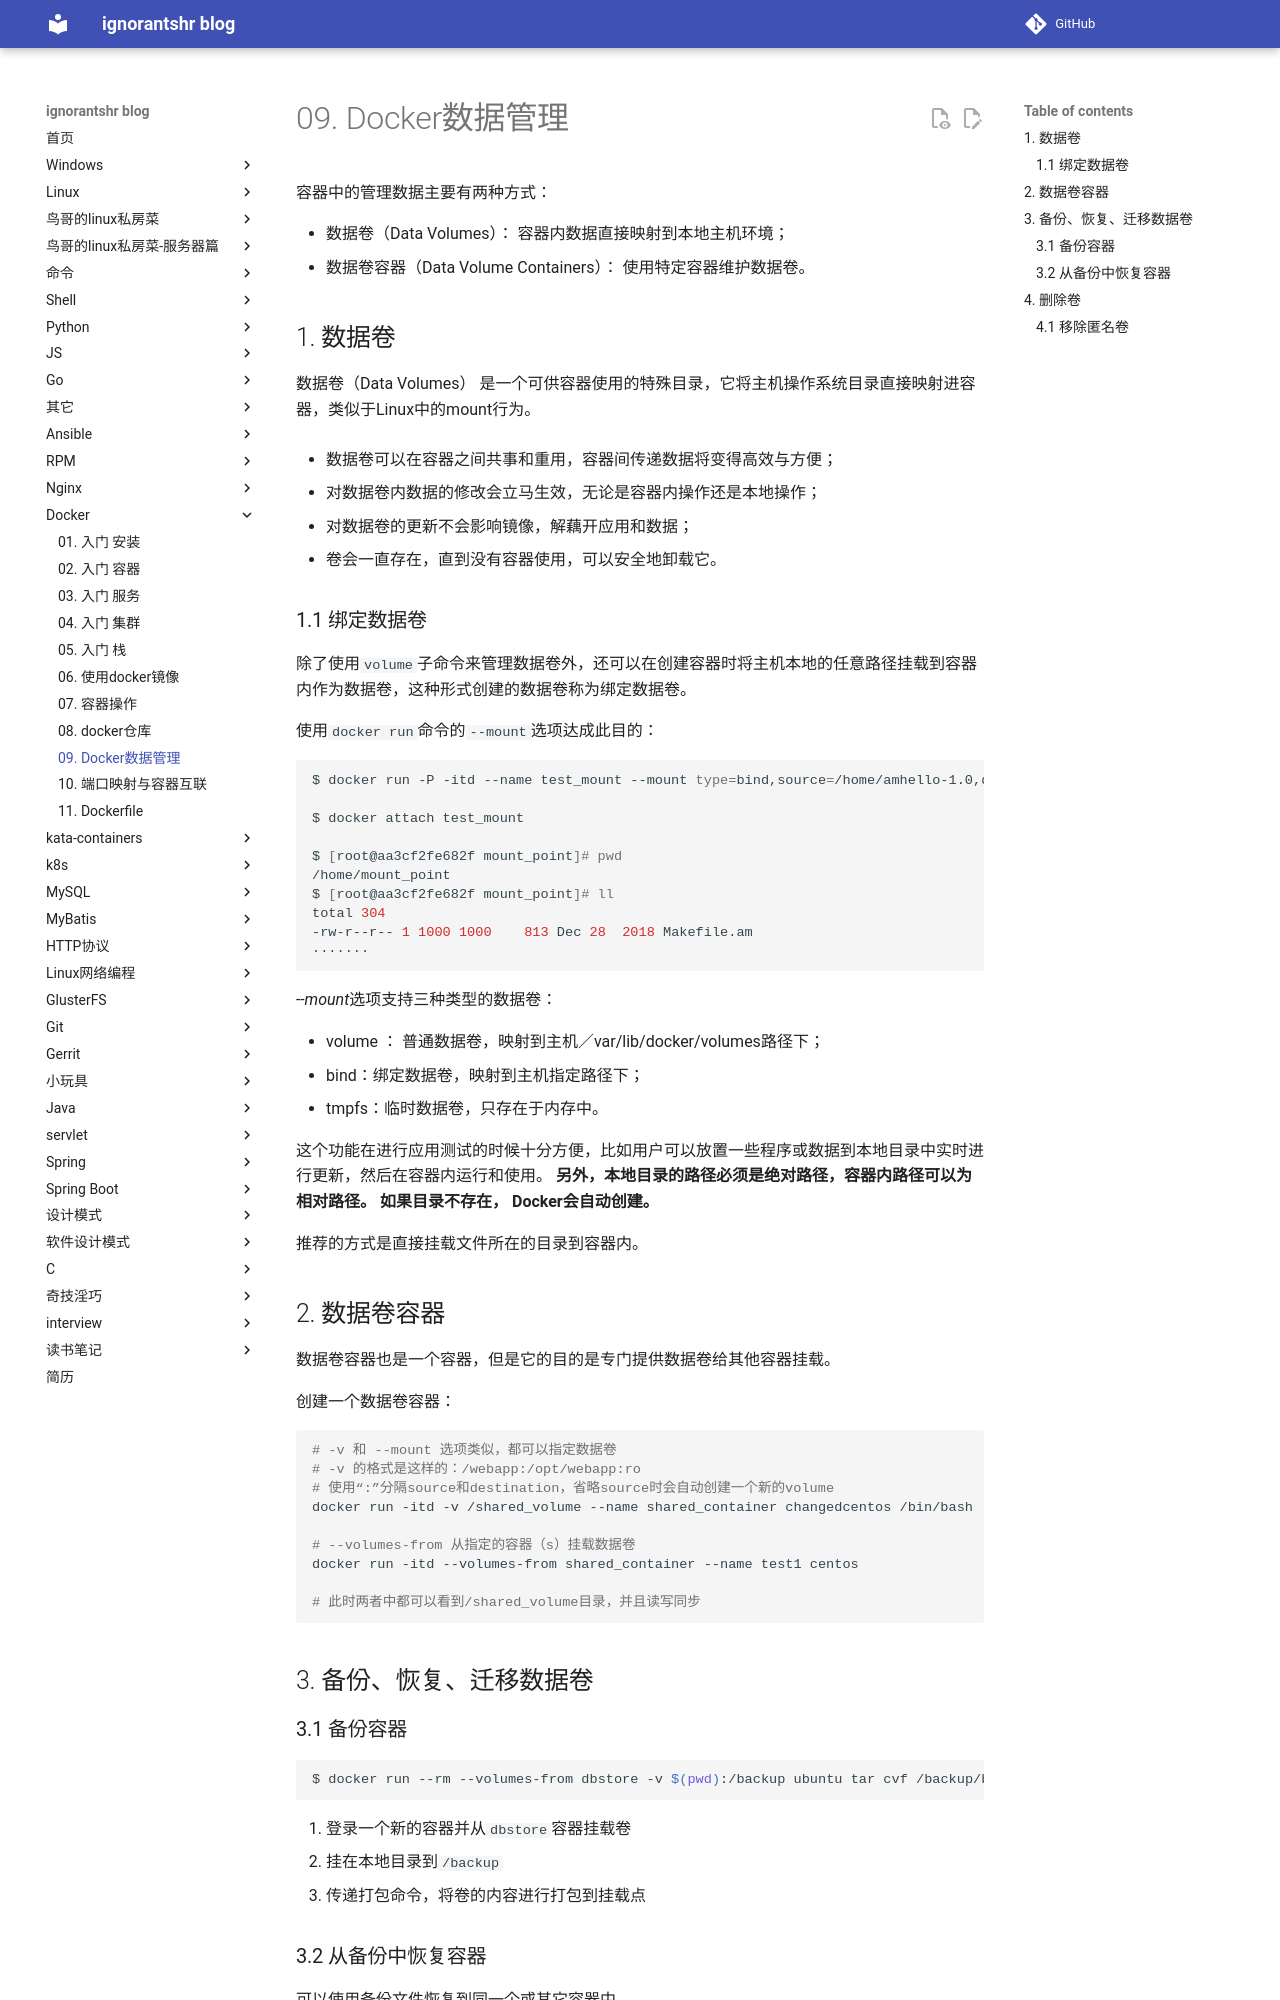

repository: ignorantshr/person-blog · page: docker/09. Docker数据管理/index.html · generator: mkdocs

容器中的管理数据主要有两种方式：

- 数据卷（Data Volumes）： 容器内数据直接映射到本地主机环境；
- 数据卷容器（Data Volume Containers）： 使用特定容器维护数据卷。

## 数据卷

数据卷（Data Volumes） 是一个可供容器使用的特殊目录，它将主机操作系统目录直接映射进容器，类似于Linux中的mount行为。

- 数据卷可以在容器之间共事和重用，容器间传递数据将变得高效与方便；

- 对数据卷内数据的修改会立马生效，无论是容器内操作还是本地操作；
- 对数据卷的更新不会影响镜像，解藕开应用和数据；
- 卷会一直存在，直到没有容器使用，可以安全地卸载它。

### 绑定数据卷

除了使用`volume`子命令来管理数据卷外，还可以在创建容器时将主机本地的任意路径挂载到容器内作为数据卷，这种形式创建的数据卷称为绑定数据卷。

使用`docker run`命令的`--mount`选项达成此目的：

```shell
$ docker run -P -itd --name test_mount --mount type=bind,source=/home/amhello-1.0,destination=/home/mount_point changedcentos:latest /bin/bash

$ docker attach test_mount

$ [root@aa3cf2fe682f mount_point]# pwd
/home/mount_point
$ [root@aa3cf2fe682f mount_point]# ll
total 304
-rw-r--r-- 1 1000 1000    813 Dec 28  2018 Makefile.am
·······
```

*--mount*选项支持三种类型的数据卷：

- volume ： 普通数据卷，映射到主机／var/lib/docker/volumes路径下；
- bind：绑定数据卷，映射到主机指定路径下；
- tmpfs：临时数据卷，只存在于内存中。 

这个功能在进行应用测试的时候十分方便，比如用户可以放置一些程序或数据到本地目录中实时进行更新，然后在容器内运行和使用。
**另外，本地目录的路径必须是绝对路径，容器内路径可以为相对路径。 如果目录不存在， Docker会自动创建。**

推荐的方式是直接挂载文件所在的目录到容器内。

## 数据卷容器

数据卷容器也是一个容器，但是它的目的是专门提供数据卷给其他容器挂载。



创建一个数据卷容器：

```shell
# -v 和 --mount 选项类似，都可以指定数据卷
# -v 的格式是这样的：/webapp:/opt/webapp:ro
# 使用“:”分隔source和destination，省略source时会自动创建一个新的volume
docker run -itd -v /shared_volume --name shared_container changedcentos /bin/bash

# --volumes-from 从指定的容器（s）挂载数据卷
docker run -itd --volumes-from shared_container --name test1 centos

# 此时两者中都可以看到/shared_volume目录，并且读写同步
```

## 备份、恢复、迁移数据卷
